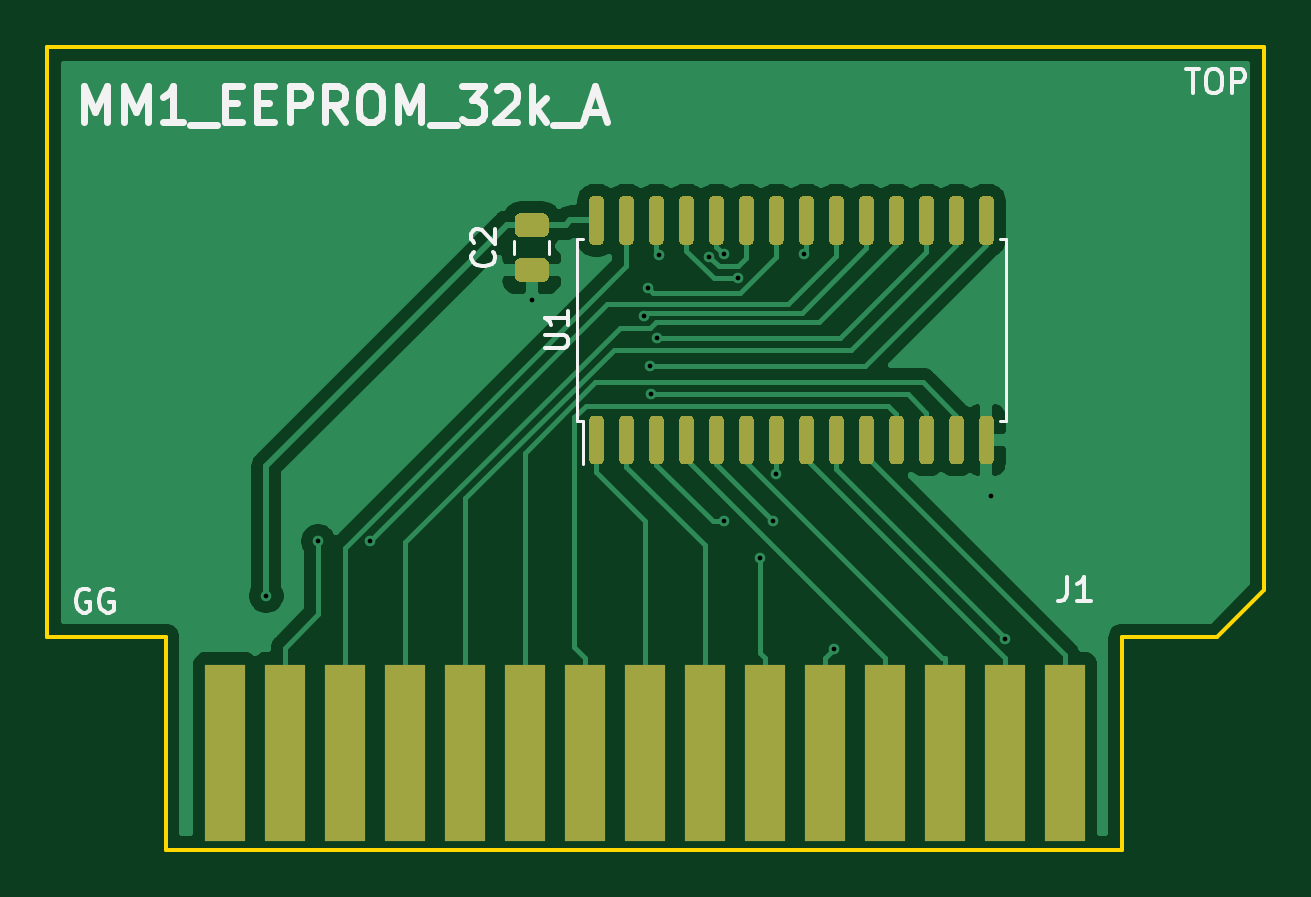
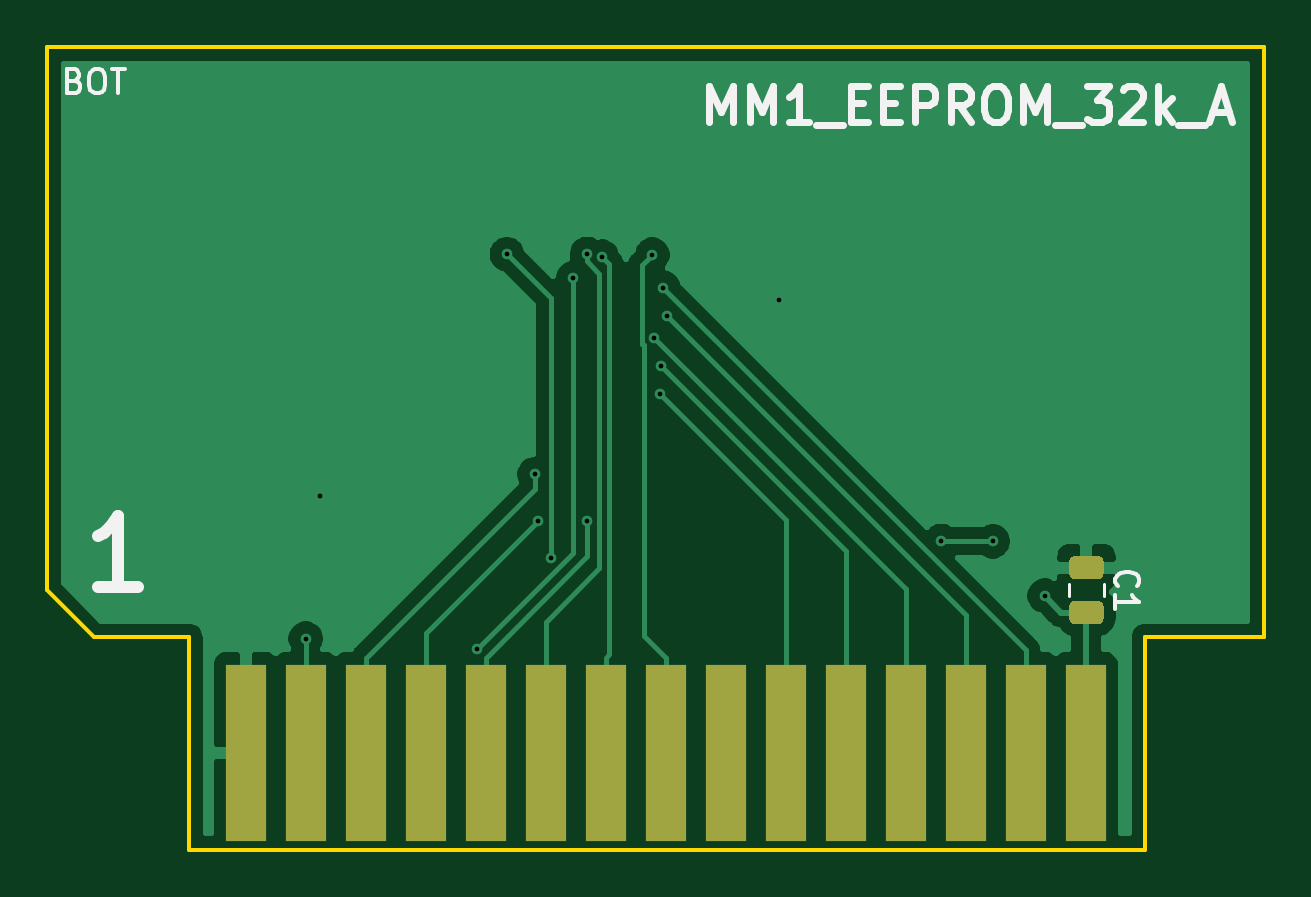
Circuit board: 9 layer files. Board 51.5 x 34.0 mm.
- bottom_copper: MM1_EEPROM_32k_A-B_Cu.gbr (22709 bytes)
- bottom_mask: MM1_EEPROM_32k_A-B_Mask.gbr (1628 bytes)
- bottom_silk: MM1_EEPROM_32k_A-B_SilkS.gbr (5177 bytes)
- outline: MM1_EEPROM_32k_A-Edge_Cuts.gbr (951 bytes)
- top_copper: MM1_EEPROM_32k_A-F_Cu.gbr (41352 bytes)
- top_mask: MM1_EEPROM_32k_A-F_Mask.gbr (11386 bytes)
- top_silk: MM1_EEPROM_32k_A-F_SilkS.gbr (6902 bytes)
- drill: MM1_EEPROM_32k_A-NPTH.drl (286 bytes)
- drill: MM1_EEPROM_32k_A-PTH.drl (632 bytes)

=== bottom_copper: MM1_EEPROM_32k_A-B_Cu.gbr (22709 bytes, source omitted) ===
=== bottom_mask: MM1_EEPROM_32k_A-B_Mask.gbr ===
G04 #@! TF.GenerationSoftware,KiCad,Pcbnew,(5.1.8)-1*
G04 #@! TF.CreationDate,2020-11-28T19:45:41+01:00*
G04 #@! TF.ProjectId,MM1_EEPROM_32k_A,4d4d315f-4545-4505-924f-4d5f33326b5f,R1*
G04 #@! TF.SameCoordinates,PX6b49d20PY52f83c0*
G04 #@! TF.FileFunction,Soldermask,Bot*
G04 #@! TF.FilePolarity,Negative*
%FSLAX46Y46*%
G04 Gerber Fmt 4.6, Leading zero omitted, Abs format (unit mm)*
G04 Created by KiCad (PCBNEW (5.1.8)-1) date 2020-11-28 19:45:41*
%MOMM*%
%LPD*%
G01*
G04 APERTURE LIST*
%ADD10R,1.700000X7.500000*%
G04 APERTURE END LIST*
D10*
X7530000Y-29890000D03*
X10070000Y-29890000D03*
X12610000Y-29890000D03*
X15150000Y-29890000D03*
X17690000Y-29890000D03*
X20230000Y-29890000D03*
X22770000Y-29890000D03*
X25310000Y-29890000D03*
X27850000Y-29890000D03*
X30390000Y-29890000D03*
X32930000Y-29890000D03*
X35470000Y-29890000D03*
X38010000Y-29890000D03*
X40550000Y-29890000D03*
X43090000Y-29890000D03*
G36*
G01*
X7025000Y-21550000D02*
X7975000Y-21550000D01*
G75*
G02*
X8225000Y-21800000I0J-250000D01*
G01*
X8225000Y-22300000D01*
G75*
G02*
X7975000Y-22550000I-250000J0D01*
G01*
X7025000Y-22550000D01*
G75*
G02*
X6775000Y-22300000I0J250000D01*
G01*
X6775000Y-21800000D01*
G75*
G02*
X7025000Y-21550000I250000J0D01*
G01*
G37*
G36*
G01*
X7025000Y-23450000D02*
X7975000Y-23450000D01*
G75*
G02*
X8225000Y-23700000I0J-250000D01*
G01*
X8225000Y-24200000D01*
G75*
G02*
X7975000Y-24450000I-250000J0D01*
G01*
X7025000Y-24450000D01*
G75*
G02*
X6775000Y-24200000I0J250000D01*
G01*
X6775000Y-23700000D01*
G75*
G02*
X7025000Y-23450000I250000J0D01*
G01*
G37*
M02*

=== bottom_silk: MM1_EEPROM_32k_A-B_SilkS.gbr ===
G04 #@! TF.GenerationSoftware,KiCad,Pcbnew,(5.1.8)-1*
G04 #@! TF.CreationDate,2020-11-28T19:45:41+01:00*
G04 #@! TF.ProjectId,MM1_EEPROM_32k_A,4d4d315f-4545-4505-924f-4d5f33326b5f,R1*
G04 #@! TF.SameCoordinates,PX6b49d20PY52f83c0*
G04 #@! TF.FileFunction,Legend,Bot*
G04 #@! TF.FilePolarity,Positive*
%FSLAX46Y46*%
G04 Gerber Fmt 4.6, Leading zero omitted, Abs format (unit mm)*
G04 Created by KiCad (PCBNEW (5.1.8)-1) date 2020-11-28 19:45:41*
%MOMM*%
%LPD*%
G01*
G04 APERTURE LIST*
%ADD10C,0.150000*%
%ADD11C,0.300000*%
%ADD12C,0.500000*%
%ADD13C,0.120000*%
G04 APERTURE END LIST*
D10*
X50333333Y-1428571D02*
X50190476Y-1476190D01*
X50142857Y-1523809D01*
X50095238Y-1619047D01*
X50095238Y-1761904D01*
X50142857Y-1857142D01*
X50190476Y-1904761D01*
X50285714Y-1952380D01*
X50666666Y-1952380D01*
X50666666Y-952380D01*
X50333333Y-952380D01*
X50238095Y-1000000D01*
X50190476Y-1047619D01*
X50142857Y-1142857D01*
X50142857Y-1238095D01*
X50190476Y-1333333D01*
X50238095Y-1380952D01*
X50333333Y-1428571D01*
X50666666Y-1428571D01*
X49476190Y-952380D02*
X49285714Y-952380D01*
X49190476Y-1000000D01*
X49095238Y-1095238D01*
X49047619Y-1285714D01*
X49047619Y-1619047D01*
X49095238Y-1809523D01*
X49190476Y-1904761D01*
X49285714Y-1952380D01*
X49476190Y-1952380D01*
X49571428Y-1904761D01*
X49666666Y-1809523D01*
X49714285Y-1619047D01*
X49714285Y-1285714D01*
X49666666Y-1095238D01*
X49571428Y-1000000D01*
X49476190Y-952380D01*
X48761904Y-952380D02*
X48190476Y-952380D01*
X48476190Y-1952380D02*
X48476190Y-952380D01*
D11*
X23464285Y-3178571D02*
X23464285Y-1678571D01*
X22964285Y-2750000D01*
X22464285Y-1678571D01*
X22464285Y-3178571D01*
X21750000Y-3178571D02*
X21750000Y-1678571D01*
X21250000Y-2750000D01*
X20750000Y-1678571D01*
X20750000Y-3178571D01*
X19250000Y-3178571D02*
X20107142Y-3178571D01*
X19678571Y-3178571D02*
X19678571Y-1678571D01*
X19821428Y-1892857D01*
X19964285Y-2035714D01*
X20107142Y-2107142D01*
X18964285Y-3321428D02*
X17821428Y-3321428D01*
X17464285Y-2392857D02*
X16964285Y-2392857D01*
X16750000Y-3178571D02*
X17464285Y-3178571D01*
X17464285Y-1678571D01*
X16750000Y-1678571D01*
X16107142Y-2392857D02*
X15607142Y-2392857D01*
X15392857Y-3178571D02*
X16107142Y-3178571D01*
X16107142Y-1678571D01*
X15392857Y-1678571D01*
X14750000Y-3178571D02*
X14750000Y-1678571D01*
X14178571Y-1678571D01*
X14035714Y-1750000D01*
X13964285Y-1821428D01*
X13892857Y-1964285D01*
X13892857Y-2178571D01*
X13964285Y-2321428D01*
X14035714Y-2392857D01*
X14178571Y-2464285D01*
X14750000Y-2464285D01*
X12392857Y-3178571D02*
X12892857Y-2464285D01*
X13250000Y-3178571D02*
X13250000Y-1678571D01*
X12678571Y-1678571D01*
X12535714Y-1750000D01*
X12464285Y-1821428D01*
X12392857Y-1964285D01*
X12392857Y-2178571D01*
X12464285Y-2321428D01*
X12535714Y-2392857D01*
X12678571Y-2464285D01*
X13250000Y-2464285D01*
X11464285Y-1678571D02*
X11178571Y-1678571D01*
X11035714Y-1750000D01*
X10892857Y-1892857D01*
X10821428Y-2178571D01*
X10821428Y-2678571D01*
X10892857Y-2964285D01*
X11035714Y-3107142D01*
X11178571Y-3178571D01*
X11464285Y-3178571D01*
X11607142Y-3107142D01*
X11750000Y-2964285D01*
X11821428Y-2678571D01*
X11821428Y-2178571D01*
X11750000Y-1892857D01*
X11607142Y-1750000D01*
X11464285Y-1678571D01*
X10178571Y-3178571D02*
X10178571Y-1678571D01*
X9678571Y-2750000D01*
X9178571Y-1678571D01*
X9178571Y-3178571D01*
X8821428Y-3321428D02*
X7678571Y-3321428D01*
X7464285Y-1678571D02*
X6535714Y-1678571D01*
X7035714Y-2250000D01*
X6821428Y-2250000D01*
X6678571Y-2321428D01*
X6607142Y-2392857D01*
X6535714Y-2535714D01*
X6535714Y-2892857D01*
X6607142Y-3035714D01*
X6678571Y-3107142D01*
X6821428Y-3178571D01*
X7250000Y-3178571D01*
X7392857Y-3107142D01*
X7464285Y-3035714D01*
X5964285Y-1821428D02*
X5892857Y-1750000D01*
X5750000Y-1678571D01*
X5392857Y-1678571D01*
X5250000Y-1750000D01*
X5178571Y-1821428D01*
X5107142Y-1964285D01*
X5107142Y-2107142D01*
X5178571Y-2321428D01*
X6035714Y-3178571D01*
X5107142Y-3178571D01*
X4464285Y-3178571D02*
X4464285Y-1678571D01*
X4321428Y-2607142D02*
X3892857Y-3178571D01*
X3892857Y-2178571D02*
X4464285Y-2750000D01*
X3607142Y-3321428D02*
X2464285Y-3321428D01*
X2178571Y-2750000D02*
X1464285Y-2750000D01*
X2321428Y-3178571D02*
X1821428Y-1678571D01*
X1321428Y-3178571D01*
D12*
X47642857Y-22857142D02*
X49357142Y-22857142D01*
X48500000Y-22857142D02*
X48500000Y-19857142D01*
X48785714Y-20285714D01*
X49071428Y-20571428D01*
X49357142Y-20714285D01*
D13*
X8235000Y-22738748D02*
X8235000Y-23261252D01*
X6765000Y-22738748D02*
X6765000Y-23261252D01*
D10*
X6177142Y-22833333D02*
X6224761Y-22785714D01*
X6272380Y-22642857D01*
X6272380Y-22547619D01*
X6224761Y-22404761D01*
X6129523Y-22309523D01*
X6034285Y-22261904D01*
X5843809Y-22214285D01*
X5700952Y-22214285D01*
X5510476Y-22261904D01*
X5415238Y-22309523D01*
X5320000Y-22404761D01*
X5272380Y-22547619D01*
X5272380Y-22642857D01*
X5320000Y-22785714D01*
X5367619Y-22833333D01*
X6272380Y-23785714D02*
X6272380Y-23214285D01*
X6272380Y-23500000D02*
X5272380Y-23500000D01*
X5415238Y-23404761D01*
X5510476Y-23309523D01*
X5558095Y-23214285D01*
M02*

=== outline: MM1_EEPROM_32k_A-Edge_Cuts.gbr ===
G04 #@! TF.GenerationSoftware,KiCad,Pcbnew,(5.1.8)-1*
G04 #@! TF.CreationDate,2020-11-28T19:45:41+01:00*
G04 #@! TF.ProjectId,MM1_EEPROM_32k_A,4d4d315f-4545-4505-924f-4d5f33326b5f,R1*
G04 #@! TF.SameCoordinates,PX6b49d20PY52f83c0*
G04 #@! TF.FileFunction,Profile,NP*
%FSLAX46Y46*%
G04 Gerber Fmt 4.6, Leading zero omitted, Abs format (unit mm)*
G04 Created by KiCad (PCBNEW (5.1.8)-1) date 2020-11-28 19:45:41*
%MOMM*%
%LPD*%
G01*
G04 APERTURE LIST*
G04 #@! TA.AperFunction,Profile*
%ADD10C,0.150000*%
G04 #@! TD*
G04 APERTURE END LIST*
D10*
X49500000Y-25000000D02*
X45500000Y-25000000D01*
X51500000Y0D02*
X0Y0D01*
X51500000Y-23000000D02*
X51500000Y0D01*
X0Y-25000000D02*
X0Y0D01*
X5000000Y-25000000D02*
X0Y-25000000D01*
X49500000Y-25000000D02*
X51500000Y-23000000D01*
X5000000Y-25000000D02*
X5000000Y-34000000D01*
X45500000Y-25000000D02*
X45500000Y-34000000D01*
X45500000Y-34000000D02*
X5000000Y-34000000D01*
M02*

=== top_copper: MM1_EEPROM_32k_A-F_Cu.gbr (41352 bytes, source omitted) ===
=== top_mask: MM1_EEPROM_32k_A-F_Mask.gbr (11386 bytes, source omitted) ===
=== top_silk: MM1_EEPROM_32k_A-F_SilkS.gbr (6902 bytes, source omitted) ===
=== drill: MM1_EEPROM_32k_A-NPTH.drl ===
M48
; DRILL file {KiCad (5.1.8)-1} date 11/28/20 19:45:43
; FORMAT={-:-/ absolute / metric / decimal}
; #@! TF.CreationDate,2020-11-28T19:45:43+01:00
; #@! TF.GenerationSoftware,Kicad,Pcbnew,(5.1.8)-1
; #@! TF.FileFunction,NonPlated,1,2,NPTH
FMAT,2
METRIC
%
G90
G05
T0
M30

=== drill: MM1_EEPROM_32k_A-PTH.drl ===
M48
; DRILL file {KiCad (5.1.8)-1} date 11/28/20 19:45:43
; FORMAT={-:-/ absolute / metric / decimal}
; #@! TF.CreationDate,2020-11-28T19:45:43+01:00
; #@! TF.GenerationSoftware,Kicad,Pcbnew,(5.1.8)-1
; #@! TF.FileFunction,Plated,1,2,PTH
FMAT,2
METRIC
T1C0.200
%
G90
G05
T1
X9.27Y-23.24
X11.47Y-20.94
X13.64Y-20.92
X20.5Y-10.72
X25.275Y-11.395
X25.409Y-10.203
X25.511Y-13.533
X25.542Y-14.715
X25.795Y-12.322
X25.879Y-8.799
X28.015Y-8.882
X28.635Y-8.769
X28.645Y-20.064
X29.219Y-9.802
X30.179Y-21.643
X30.718Y-20.058
X30.865Y-18.095
X32.034Y-8.785
X33.29Y-25.499
X39.95Y-19.0
X40.55Y-25.05
T0
M30

